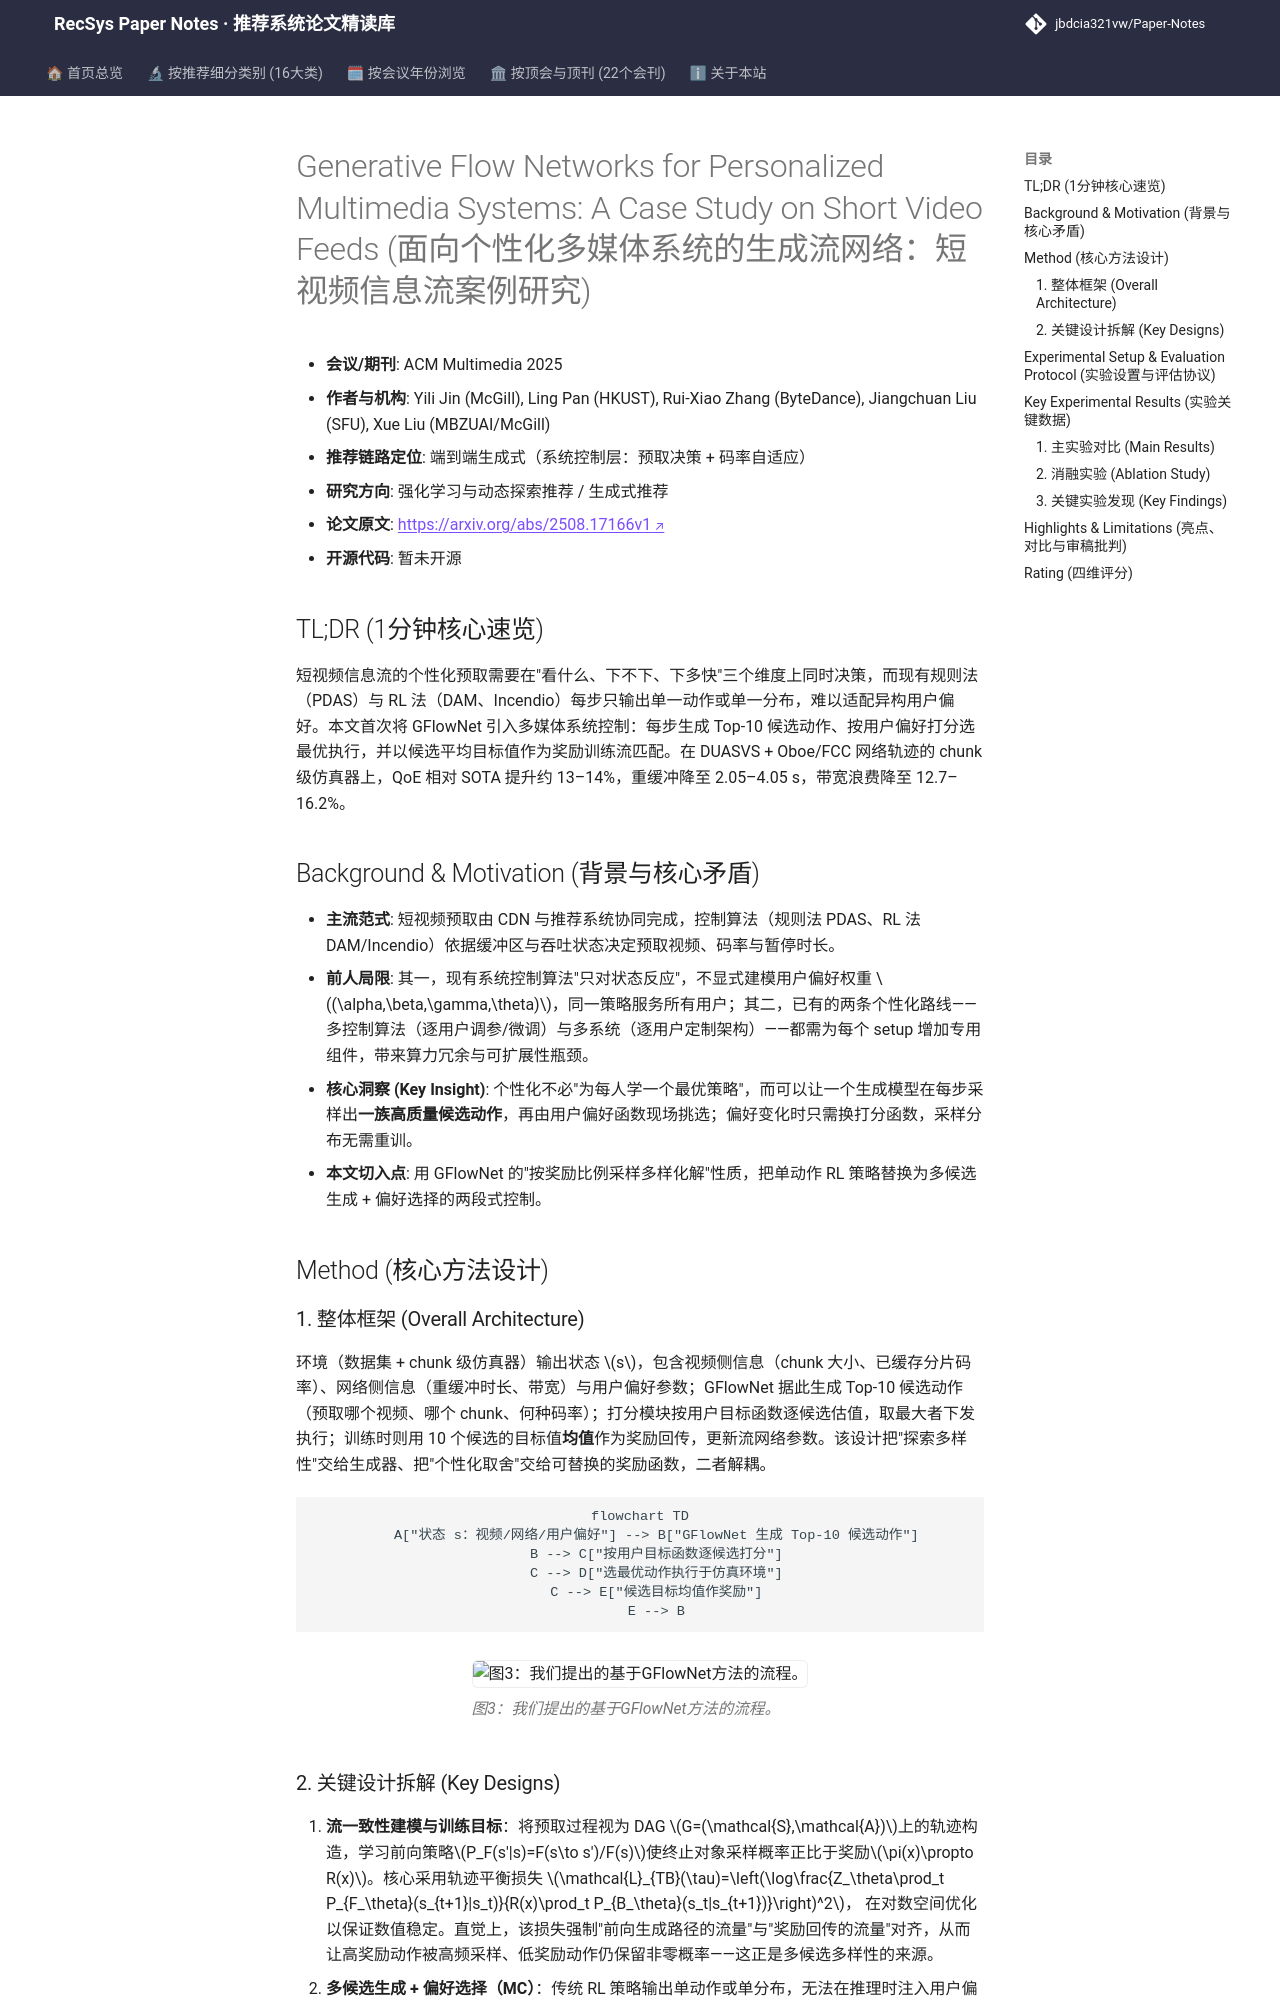

repository: jbdcia321vw/Paper-Notes · page: venues/ACM_MM/2025/rl_bandit_rec/generative_flow_networks_for_personalized_multimedia_systems_a_case_study_o/index.html · generator: mkdocs

---
title: "[Paper Note] Generative Flow Networks for Personalized Multimedia Systems: A Case Study on Short Video Feeds"
description: "[ACM MM 2025][强化学习与动态探索推荐] 用 GFlowNet 多候选生成替代单动作 RL 策略，在短视频预取场景实现个性化 QoE 与带宽双优化。"
tags:
  - ACM MM
  - 强化学习与动态探索推荐
  - 端到端生成式
  - GFlowNet
  - 短视频预取
  - 多候选生成
date: 2026-11-14
venue: ACM_MM
year: 2025
paper_url: "https://arxiv.org/abs/2508.17166"
code_url: ""
categories:
  - rl_bandit_rec
  - generative_rec
---

# Generative Flow Networks for Personalized Multimedia Systems: A Case Study on Short Video Feeds (面向个性化多媒体系统的生成流网络：短视频信息流案例研究)

- **会议/期刊**: ACM Multimedia 2025
- **作者与机构**: Yili Jin (McGill), Ling Pan (HKUST), Rui-Xiao Zhang (ByteDance), Jiangchuan Liu (SFU), Xue Liu (MBZUAI/McGill)
- **推荐链路定位**: 端到端生成式（系统控制层：预取决策 + 码率自适应）
- **研究方向**: 强化学习与动态探索推荐 / 生成式推荐
- **论文原文**: [https://arxiv.org/abs/2508.17166v1](https://arxiv.org/abs/2508.17166v1)
- **开源代码**: 暂未开源

## TL;DR (1分钟核心速览)

短视频信息流的个性化预取需要在"看什么、下不下、下多快"三个维度上同时决策，而现有规则法（PDAS）与 RL 法（DAM、Incendio）每步只输出单一动作或单一分布，难以适配异构用户偏好。本文首次将 GFlowNet 引入多媒体系统控制：每步生成 Top-10 候选动作、按用户偏好打分选最优执行，并以候选平均目标值作为奖励训练流匹配。在 DUASVS + Oboe/FCC 网络轨迹的 chunk 级仿真器上，QoE 相对 SOTA 提升约 13–14%，重缓冲降至 2.05–4.05 s，带宽浪费降至 12.7–16.2%。

## Background & Motivation (背景与核心矛盾)

- **主流范式**: 短视频预取由 CDN 与推荐系统协同完成，控制算法（规则法 PDAS、RL 法 DAM/Incendio）依据缓冲区与吞吐状态决定预取视频、码率与暂停时长。
- **前人局限**: 其一，现有系统控制算法"只对状态反应"，不显式建模用户偏好权重 $(\alpha,\beta,\gamma,\theta)$，同一策略服务所有用户；其二，已有的两条个性化路线——多控制算法（逐用户调参/微调）与多系统（逐用户定制架构）——都需为每个 setup 增加专用组件，带来算力冗余与可扩展性瓶颈。
- **核心洞察 (Key Insight)**: 个性化不必"为每人学一个最优策略"，而可以让一个生成模型在每步采样出**一族高质量候选动作**，再由用户偏好函数现场挑选；偏好变化时只需换打分函数，采样分布无需重训。
- **本文切入点**: 用 GFlowNet 的"按奖励比例采样多样化解"性质，把单动作 RL 策略替换为多候选生成 + 偏好选择的两段式控制。

## Method (核心方法设计)

### 1. 整体框架 (Overall Architecture)

环境（数据集 + chunk 级仿真器）输出状态 $s$，包含视频侧信息（chunk 大小、已缓存分片码率）、网络侧信息（重缓冲时长、带宽）与用户偏好参数；GFlowNet 据此生成 Top-10 候选动作（预取哪个视频、哪个 chunk、何种码率）；打分模块按用户目标函数逐候选估值，取最大者下发执行；训练时则用 10 个候选的目标值**均值**作为奖励回传，更新流网络参数。该设计把"探索多样性"交给生成器、把"个性化取舍"交给可替换的奖励函数，二者解耦。

```mermaid
flowchart TD
    A["状态 s：视频/网络/用户偏好"] --> B["GFlowNet 生成 Top-10 候选动作"]
    B --> C["按用户目标函数逐候选打分"]
    C --> D["选最优动作执行于仿真环境"]
    C --> E["候选目标均值作奖励"]
    E --> B
```

<figure class="paper-figure" markdown="span">
  ![图3：我们提出的基于GFlowNet方法的流程。](../../../../assets/papers/2508.17166v1/figure_3.png)<figcaption>图3：我们提出的基于GFlowNet方法的流程。</figcaption>
</figure>
